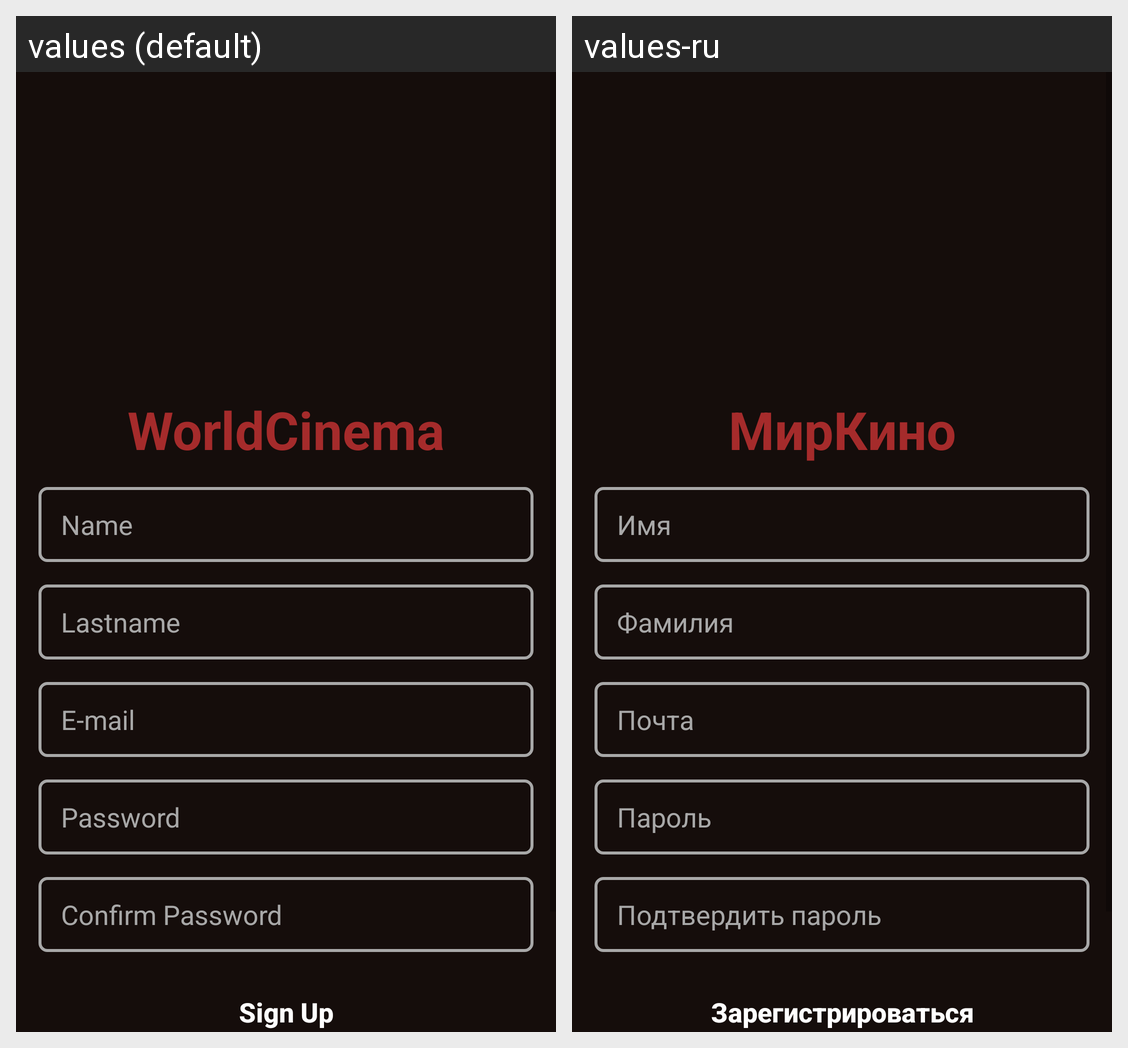

Translations of the strings shown on this Android screen, per locale in the grid:
Android screen res/layout/activity_sign_up.xml rendered under 2 locales, left to right: values (default), values-ru. Device: Nexus 5 (rendered at 1080×1920; each locale shown at half size, 540×960, under a caption strip naming it); theme Theme.WorldCinemaTEST.
Strings drawn on this screen, with the default value and each locale's value (text and hints the layout hard-codes, and strings that could not be matched under every locale, appear in the picture but are not listed):

world_cinema
  values: WorldCinema
  values-ru: МирКино

name
  values: Name
  values-ru: Имя

lastname
  values: Lastname
  values-ru: Фамилия

email
  values: E-mail
  values-ru: Почта

password
  values: Password
  values-ru: Пароль

repeat_password
  values: Confirm Password
  values-ru: Подтвердить пароль

sign_up
  values: Sign Up
  values-ru: Зарегистрироваться
